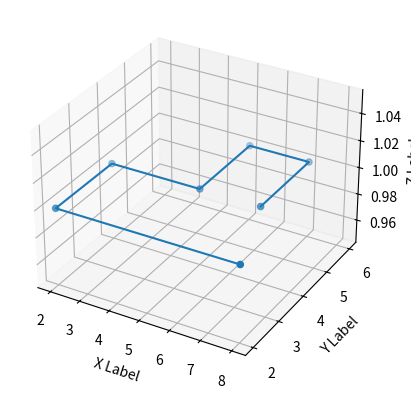

Generate this figure with matplotlib:
import matplotlib.pyplot as plt
import numpy as np



fig = plt.figure()
ax = fig.add_subplot(projection='3d')

x = np.array([8, 2, 2, 5, 5, 7, 7])
y = np.array([2, 2, 4, 4, 6, 6, 4])
z = np.array([1, 1, 1, 1, 1, 1, 1])


ax.scatter(x, y, z, 'o')
ax.plot(x, y, z)


ax.set_xlabel('X Label')
ax.set_ylabel('Y Label')
ax.set_zlabel('Z Label')

plt.show()
